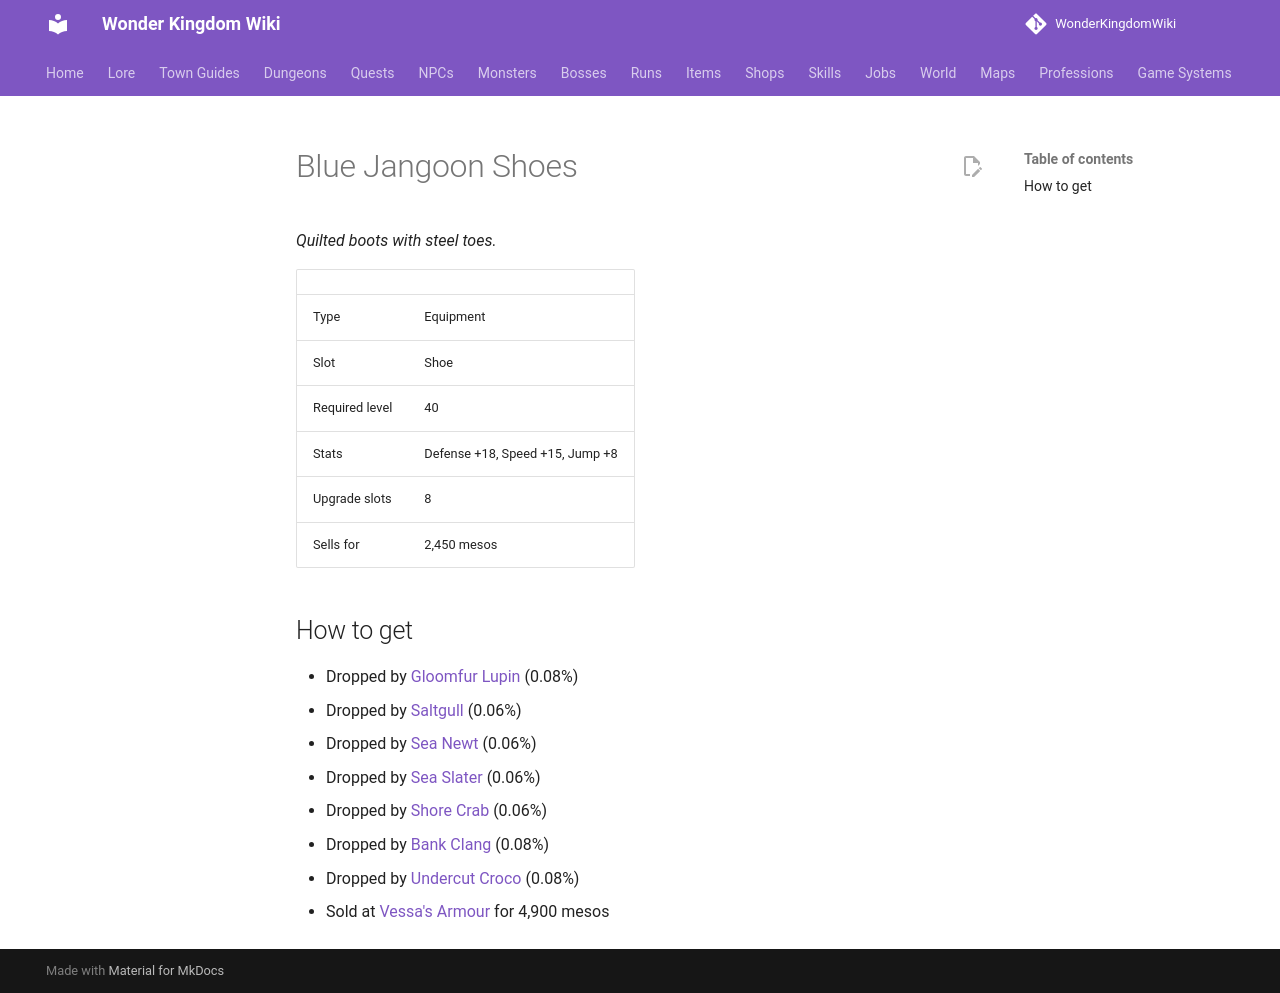

repository: alonohana627/WonderKingdomWiki · page: items/blue_jangoon_shoes/index.html · generator: mkdocs

<!-- Generated by tools/generate.py from GameLib. Do not edit: changes are overwritten. -->

# Blue Jangoon Shoes

*Quilted boots with steel toes.*

|  |  |
|---|---|
| Type | Equipment |
| Slot | Shoe |
| Required level | 40 |
| Stats | Defense +18, Speed +15, Jump +8 |
| Upgrade slots | 8 |
| Sells for | 2,450 mesos |

## How to get

- Dropped by [Gloomfur Lupin](../monsters/gloomfur_lupin.md) (0.08%)
- Dropped by [Saltgull](../monsters/saltgull.md) (0.06%)
- Dropped by [Sea Newt](../monsters/sea_newt.md) (0.06%)
- Dropped by [Sea Slater](../monsters/sea_slater.md) (0.06%)
- Dropped by [Shore Crab](../monsters/shore_crab.md) (0.06%)
- Dropped by [Bank Clang](../monsters/bank_clang.md) (0.08%)
- Dropped by [Undercut Croco](../monsters/undercut_croco.md) (0.08%)
- Sold at [Vessa's Armour](../shops/selsior_armour.md) for 4,900 mesos
